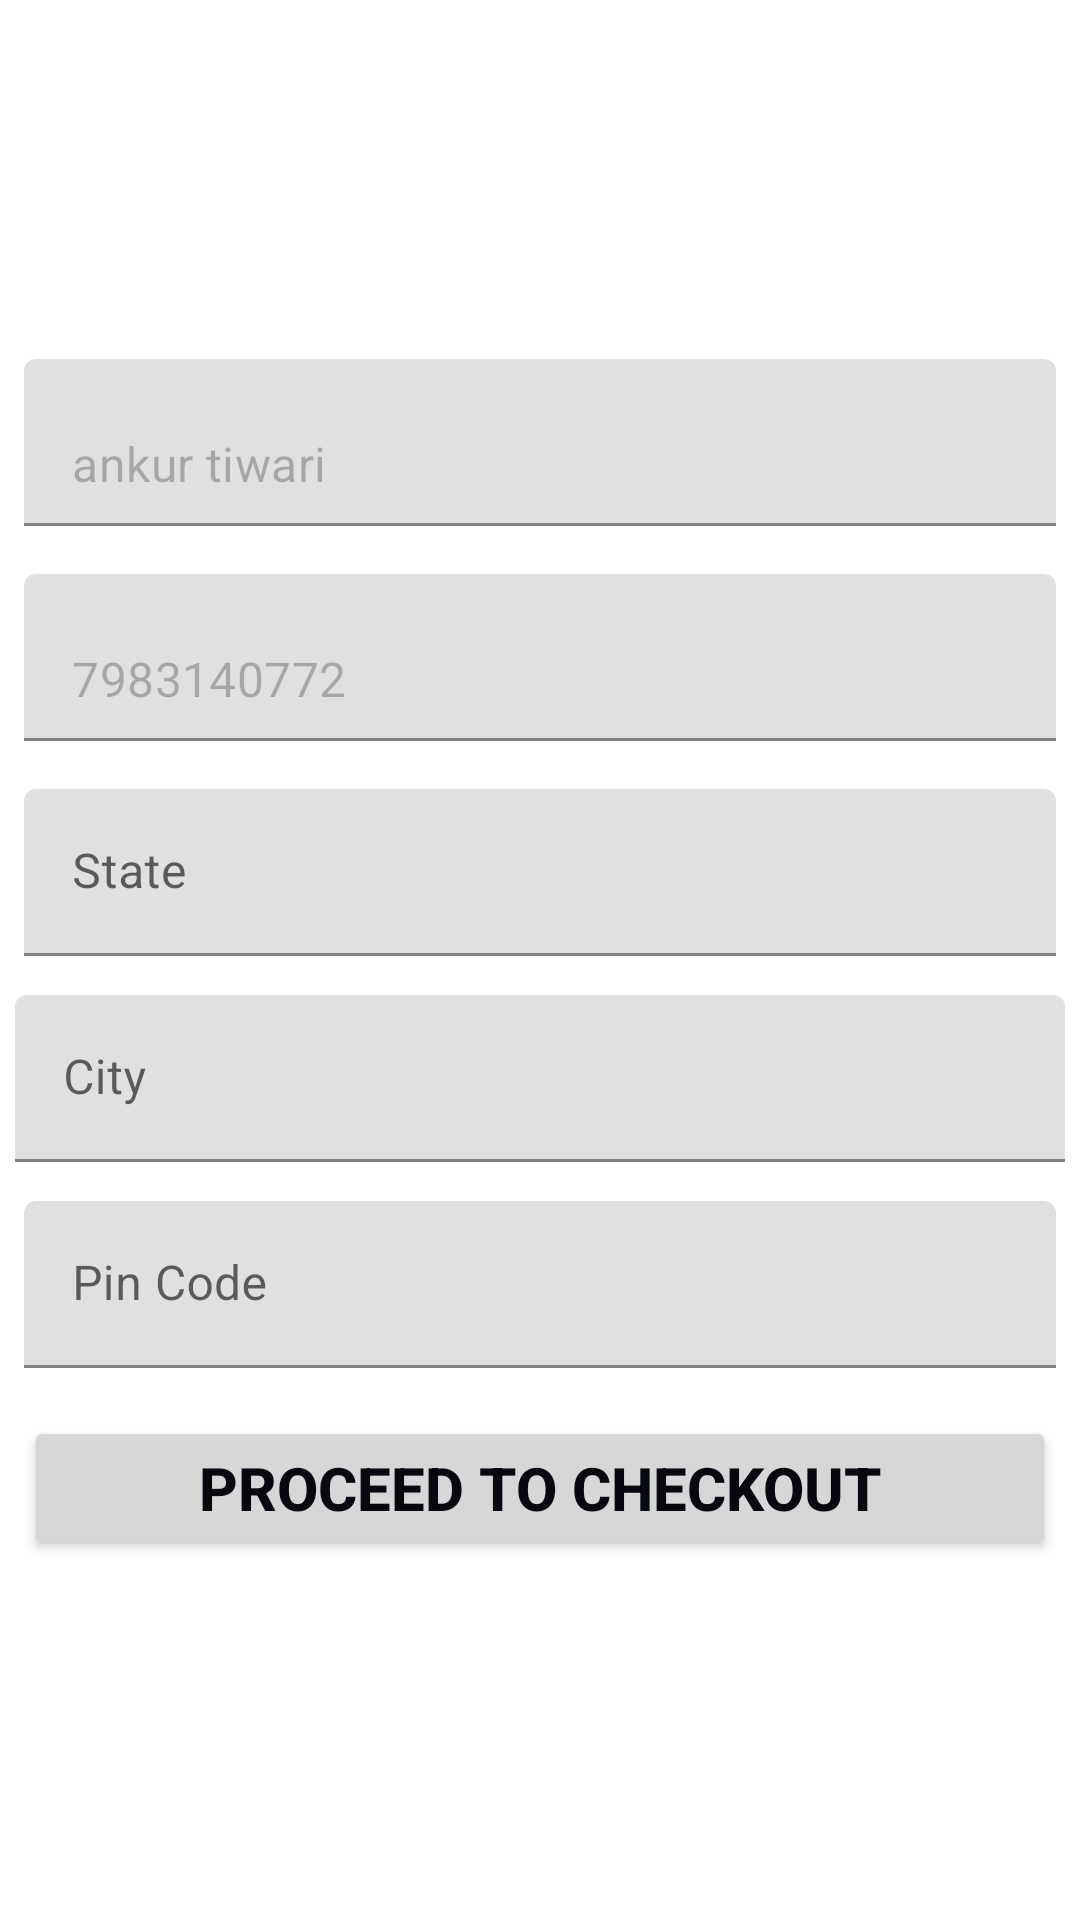

Here is an Android app screen rendered from its layout file. Give the layout XML and the strings, colors and styles it references.
<!-- AndroidManifest.xml: application theme Theme.Akart -->
<!-- res/layout/activity_address.xml -->
<?xml version="1.0" encoding="utf-8"?>
<LinearLayout xmlns:android="http://schemas.android.com/apk/res/android"
    xmlns:app="http://schemas.android.com/apk/res-auto"
    xmlns:tools="http://schemas.android.com/tools"
    android:layout_width="match_parent"
    android:gravity="center_vertical"
    android:orientation="vertical"
    android:layout_height="match_parent"
    tools:context=".Activity.AddressActivity">

    <com.google.android.material.textfield.TextInputLayout
        android:layout_width="match_parent"
        android:layout_height="wrap_content"
        android:layout_margin="8dp"
        style="@style/ThemeOverlay.Material3.TextInputEditText.OutlinedBox"
        >

        <com.google.android.material.textfield.TextInputEditText
            android:id="@+id/userName"
            android:layout_width="match_parent"
            android:enabled="false"
            android:text="ankur tiwari"
            android:layout_height="wrap_content"
             />
    </com.google.android.material.textfield.TextInputLayout>


    <com.google.android.material.textfield.TextInputLayout
        android:layout_width="match_parent"
        android:layout_height="wrap_content"
        android:layout_margin="8dp"
        style="@style/ThemeOverlay.Material3.TextInputEditText.OutlinedBox"
        >

        <com.google.android.material.textfield.TextInputEditText
            android:id="@+id/userNumber"
            android:layout_width="match_parent"
            android:enabled="false"
            android:text="7983140772"
            android:layout_height="wrap_content"
             />
    </com.google.android.material.textfield.TextInputLayout>

    <com.google.android.material.textfield.TextInputLayout
        android:layout_width="match_parent"
        android:layout_height="wrap_content"
        android:layout_margin="8dp"
        style="@style/ThemeOverlay.Material3.TextInputEditText.OutlinedBox"
        >

        <com.google.android.material.textfield.TextInputEditText
            android:id="@+id/State"
            android:layout_width="match_parent"
            android:layout_height="wrap_content"
            android:hint="State" />
    </com.google.android.material.textfield.TextInputLayout>

    <com.google.android.material.textfield.TextInputLayout
        android:layout_width="match_parent"
        android:layout_height="wrap_content"
        android:layout_margin="5dp"
        style="@style/ThemeOverlay.Material3.TextInputEditText.OutlinedBox"
        >

        <com.google.android.material.textfield.TextInputEditText
            android:id="@+id/City"
            android:layout_width="match_parent"
            android:layout_height="wrap_content"
            android:hint="City" />
    </com.google.android.material.textfield.TextInputLayout>

    <com.google.android.material.textfield.TextInputLayout
        android:layout_width="match_parent"
        android:layout_height="wrap_content"
        android:layout_margin="8dp"
        style="@style/ThemeOverlay.Material3.TextInputEditText.OutlinedBox"
        >

        <com.google.android.material.textfield.TextInputEditText
            android:id="@+id/pinCode"
            android:layout_width="match_parent"
            android:layout_height="wrap_content"
            android:hint="Pin Code" />
    </com.google.android.material.textfield.TextInputLayout>

    <Button
        android:id="@+id/submitButton"
        android:layout_width="match_parent"
        android:layout_margin="8dp"
        android:textSize="20sp"
        android:textStyle="bold"
        android:textColor="@color/textColor"
        android:text="Proceed to CheckOut"
        android:layout_height="wrap_content"
        />
</LinearLayout>
<!-- resources referenced by this layout -->
<resources>
  <color name="textColor">#07090F</color>
  <style name="Theme.Akart" parent="Theme.MaterialComponents.DayNight.NoActionBar">
          
          <item name="colorPrimary">@color/primary2</item>
          <item name="colorPrimaryVariant">@color/purple_700</item>
          <item name="colorOnPrimary">@color/white</item>
          
          <item name="colorSecondary">@color/teal_200</item>
          <item name="colorSecondaryVariant">@color/teal_700</item>
          <item name="colorOnSecondary">@color/black</item>
          
          <item name="android:statusBarColor">?attr/colorPrimaryVariant</item>
          
      </style>
  <color name="primary2">#A3BAC3</color>
  <color name="purple_700">#FF3700B3</color>
  <color name="white">#FFFFFFFF</color>
  <color name="teal_200">#FF03DAC5</color>
  <color name="teal_700">#FF018786</color>
  <color name="black">#FF000000</color>
</resources>
